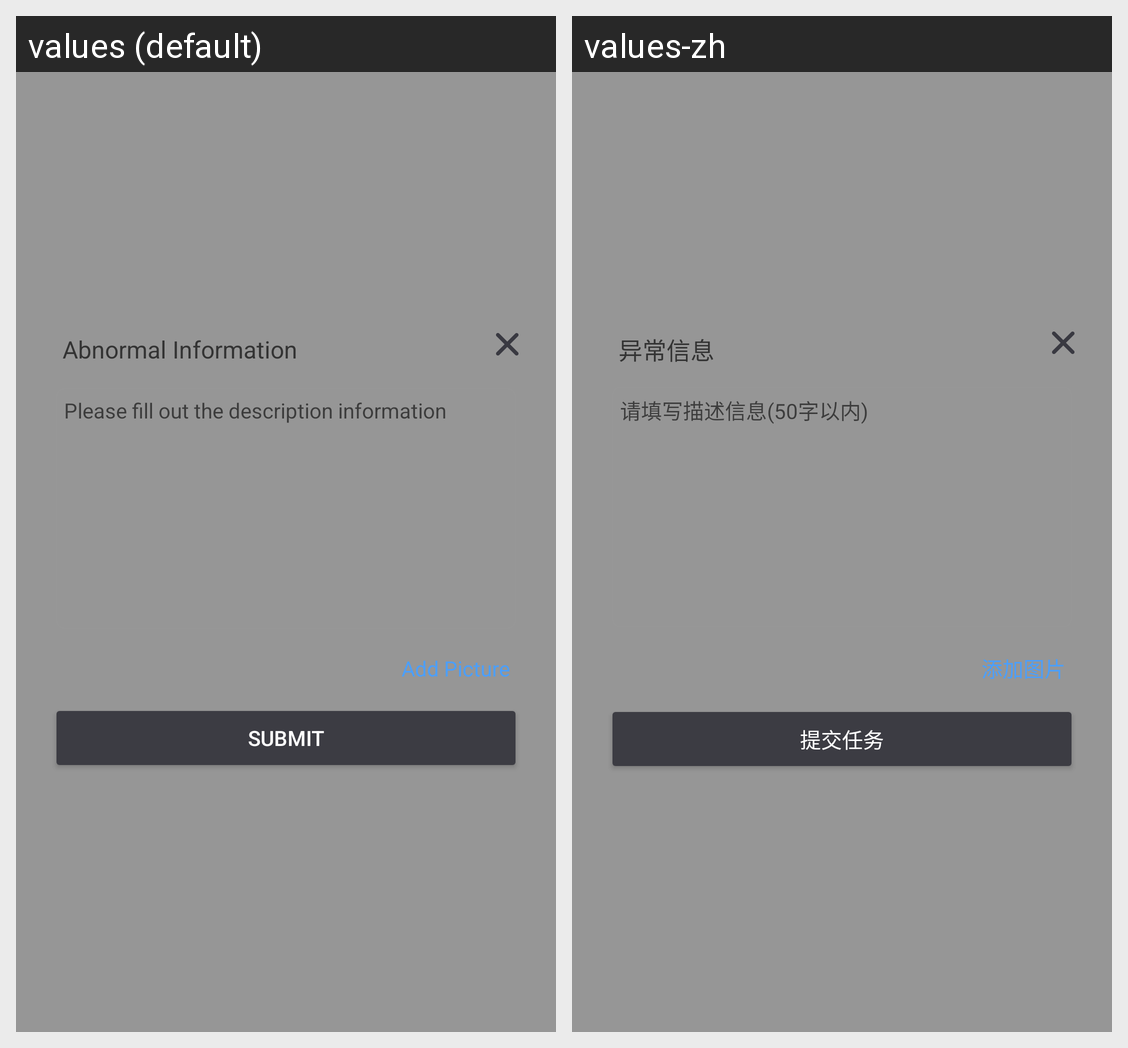

Translations of the strings shown on this Android screen, per locale in the grid:
Android screen res/layout/submit_task_pop.xml rendered under 2 locales, left to right: values (default), values-zh. Device: Nexus 5 (rendered at 1080×1920; each locale shown at half size, 540×960, under a caption strip naming it); theme AppTheme.
Strings drawn on this screen, with the default value and each locale's value (text and hints the layout hard-codes, and strings that could not be matched under every locale, appear in the picture but are not listed):

submit_error_message
  values: Abnormal Information
  values-zh: 异常信息

hint_descriptor
  values: Please fill out the description information
  values-zh: 请填写描述信息(50字以内)

add_picture
  values: Add Picture
  values-zh: 添加图片

submit_task
  values: SUBMIT
  values-zh: 提交任务
